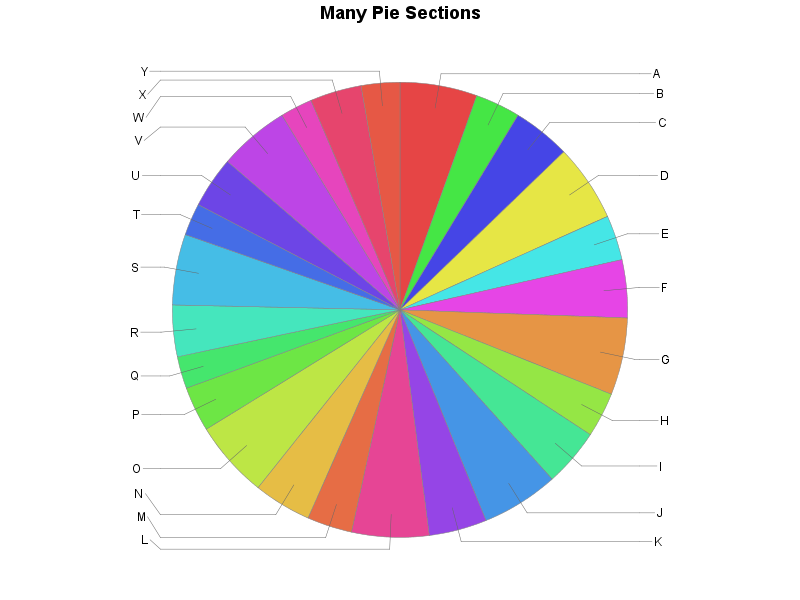

Values plotted in this chart, from the file beside it:
# csv2chart.title=Many Pie Sections
# csv2chart.chart=pie
#
Section, Value
A, 12000
B, 7000
C, 9000
D, 12000
E, 7000
F, 9000
G, 12000
H, 7000
I, 9000
J, 12000
K, 9000
L, 12000
M, 7000
N, 9000
O, 12000
P, 7000
Q, 5000
R, 8000
S, 11000
T, 5000
U, 8000
V, 11000
W, 5000
X, 8000
Y, 11000
Y, 6000
